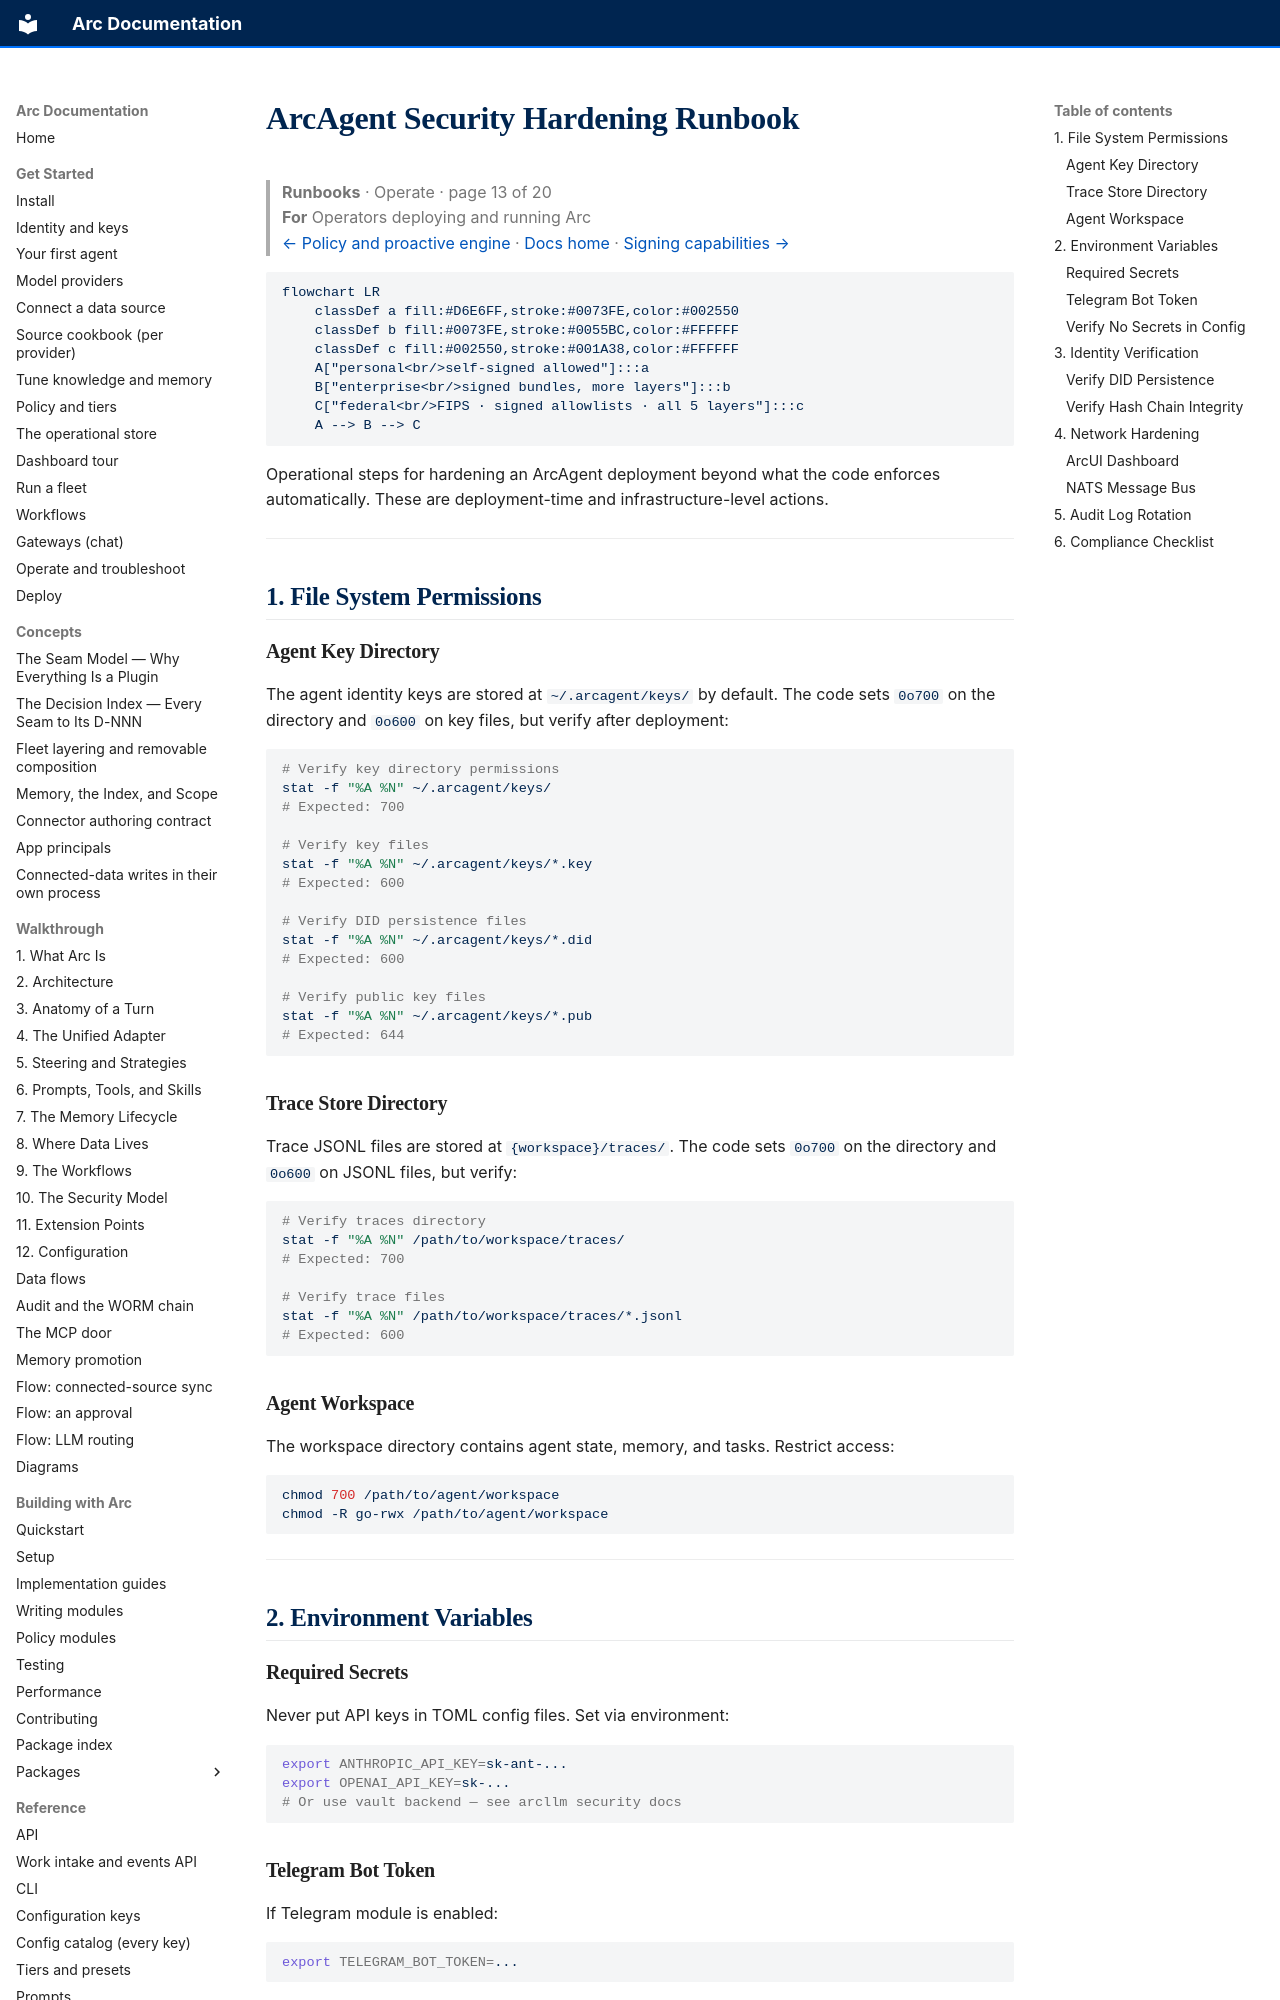

repository: joshuamschultz/Arc · page: runbooks/security/hardening/index.html · generator: mkdocs

# ArcAgent Security Hardening Runbook

> **Runbooks**  ·  Operate  ·  page 13 of 20  
> **For** Operators deploying and running Arc  
> [← Policy and proactive engine](../operate/policy-and-proactive.md)  ·  [Docs home](../../README.md)  ·  [Signing capabilities →](../signing-capabilities.md)

```mermaid
flowchart LR
    classDef a fill:#D6E6FF,stroke:#0073FE,color:#002550
    classDef b fill:#0073FE,stroke:#0055BC,color:#FFFFFF
    classDef c fill:#002550,stroke:#001A38,color:#FFFFFF
    A["personal<br/>self-signed allowed"]:::a
    B["enterprise<br/>signed bundles, more layers"]:::b
    C["federal<br/>FIPS · signed allowlists · all 5 layers"]:::c
    A --> B --> C
```

Operational steps for hardening an ArcAgent deployment beyond what the code enforces automatically. These are deployment-time and infrastructure-level actions.

---

## 1. File System Permissions

### Agent Key Directory

The agent identity keys are stored at `~/.arcagent/keys/` by default. The code sets `0o700` on the directory and `0o600` on key files, but verify after deployment:

```bash
# Verify key directory permissions
stat -f "%A %N" ~/.arcagent/keys/
# Expected: 700

# Verify key files
stat -f "%A %N" ~/.arcagent/keys/*.key
# Expected: 600

# Verify DID persistence files
stat -f "%A %N" ~/.arcagent/keys/*.did
# Expected: 600

# Verify public key files
stat -f "%A %N" ~/.arcagent/keys/*.pub
# Expected: 644
```

### Trace Store Directory

Trace JSONL files are stored at `{workspace}/traces/`. The code sets `0o700` on the directory and `0o600` on JSONL files, but verify:

```bash
# Verify traces directory
stat -f "%A %N" /path/to/workspace/traces/
# Expected: 700

# Verify trace files
stat -f "%A %N" /path/to/workspace/traces/*.jsonl
# Expected: 600
```

### Agent Workspace

The workspace directory contains agent state, memory, and tasks. Restrict access:

```bash
chmod 700 /path/to/agent/workspace
chmod -R go-rwx /path/to/agent/workspace
```

---

## 2. Environment Variables

### Required Secrets

Never put API keys in TOML config files. Set via environment:

```bash
export ANTHROPIC_API_KEY=sk-ant-...
export OPENAI_API_KEY=sk-...
# Or use vault backend — see arcllm security docs
```
